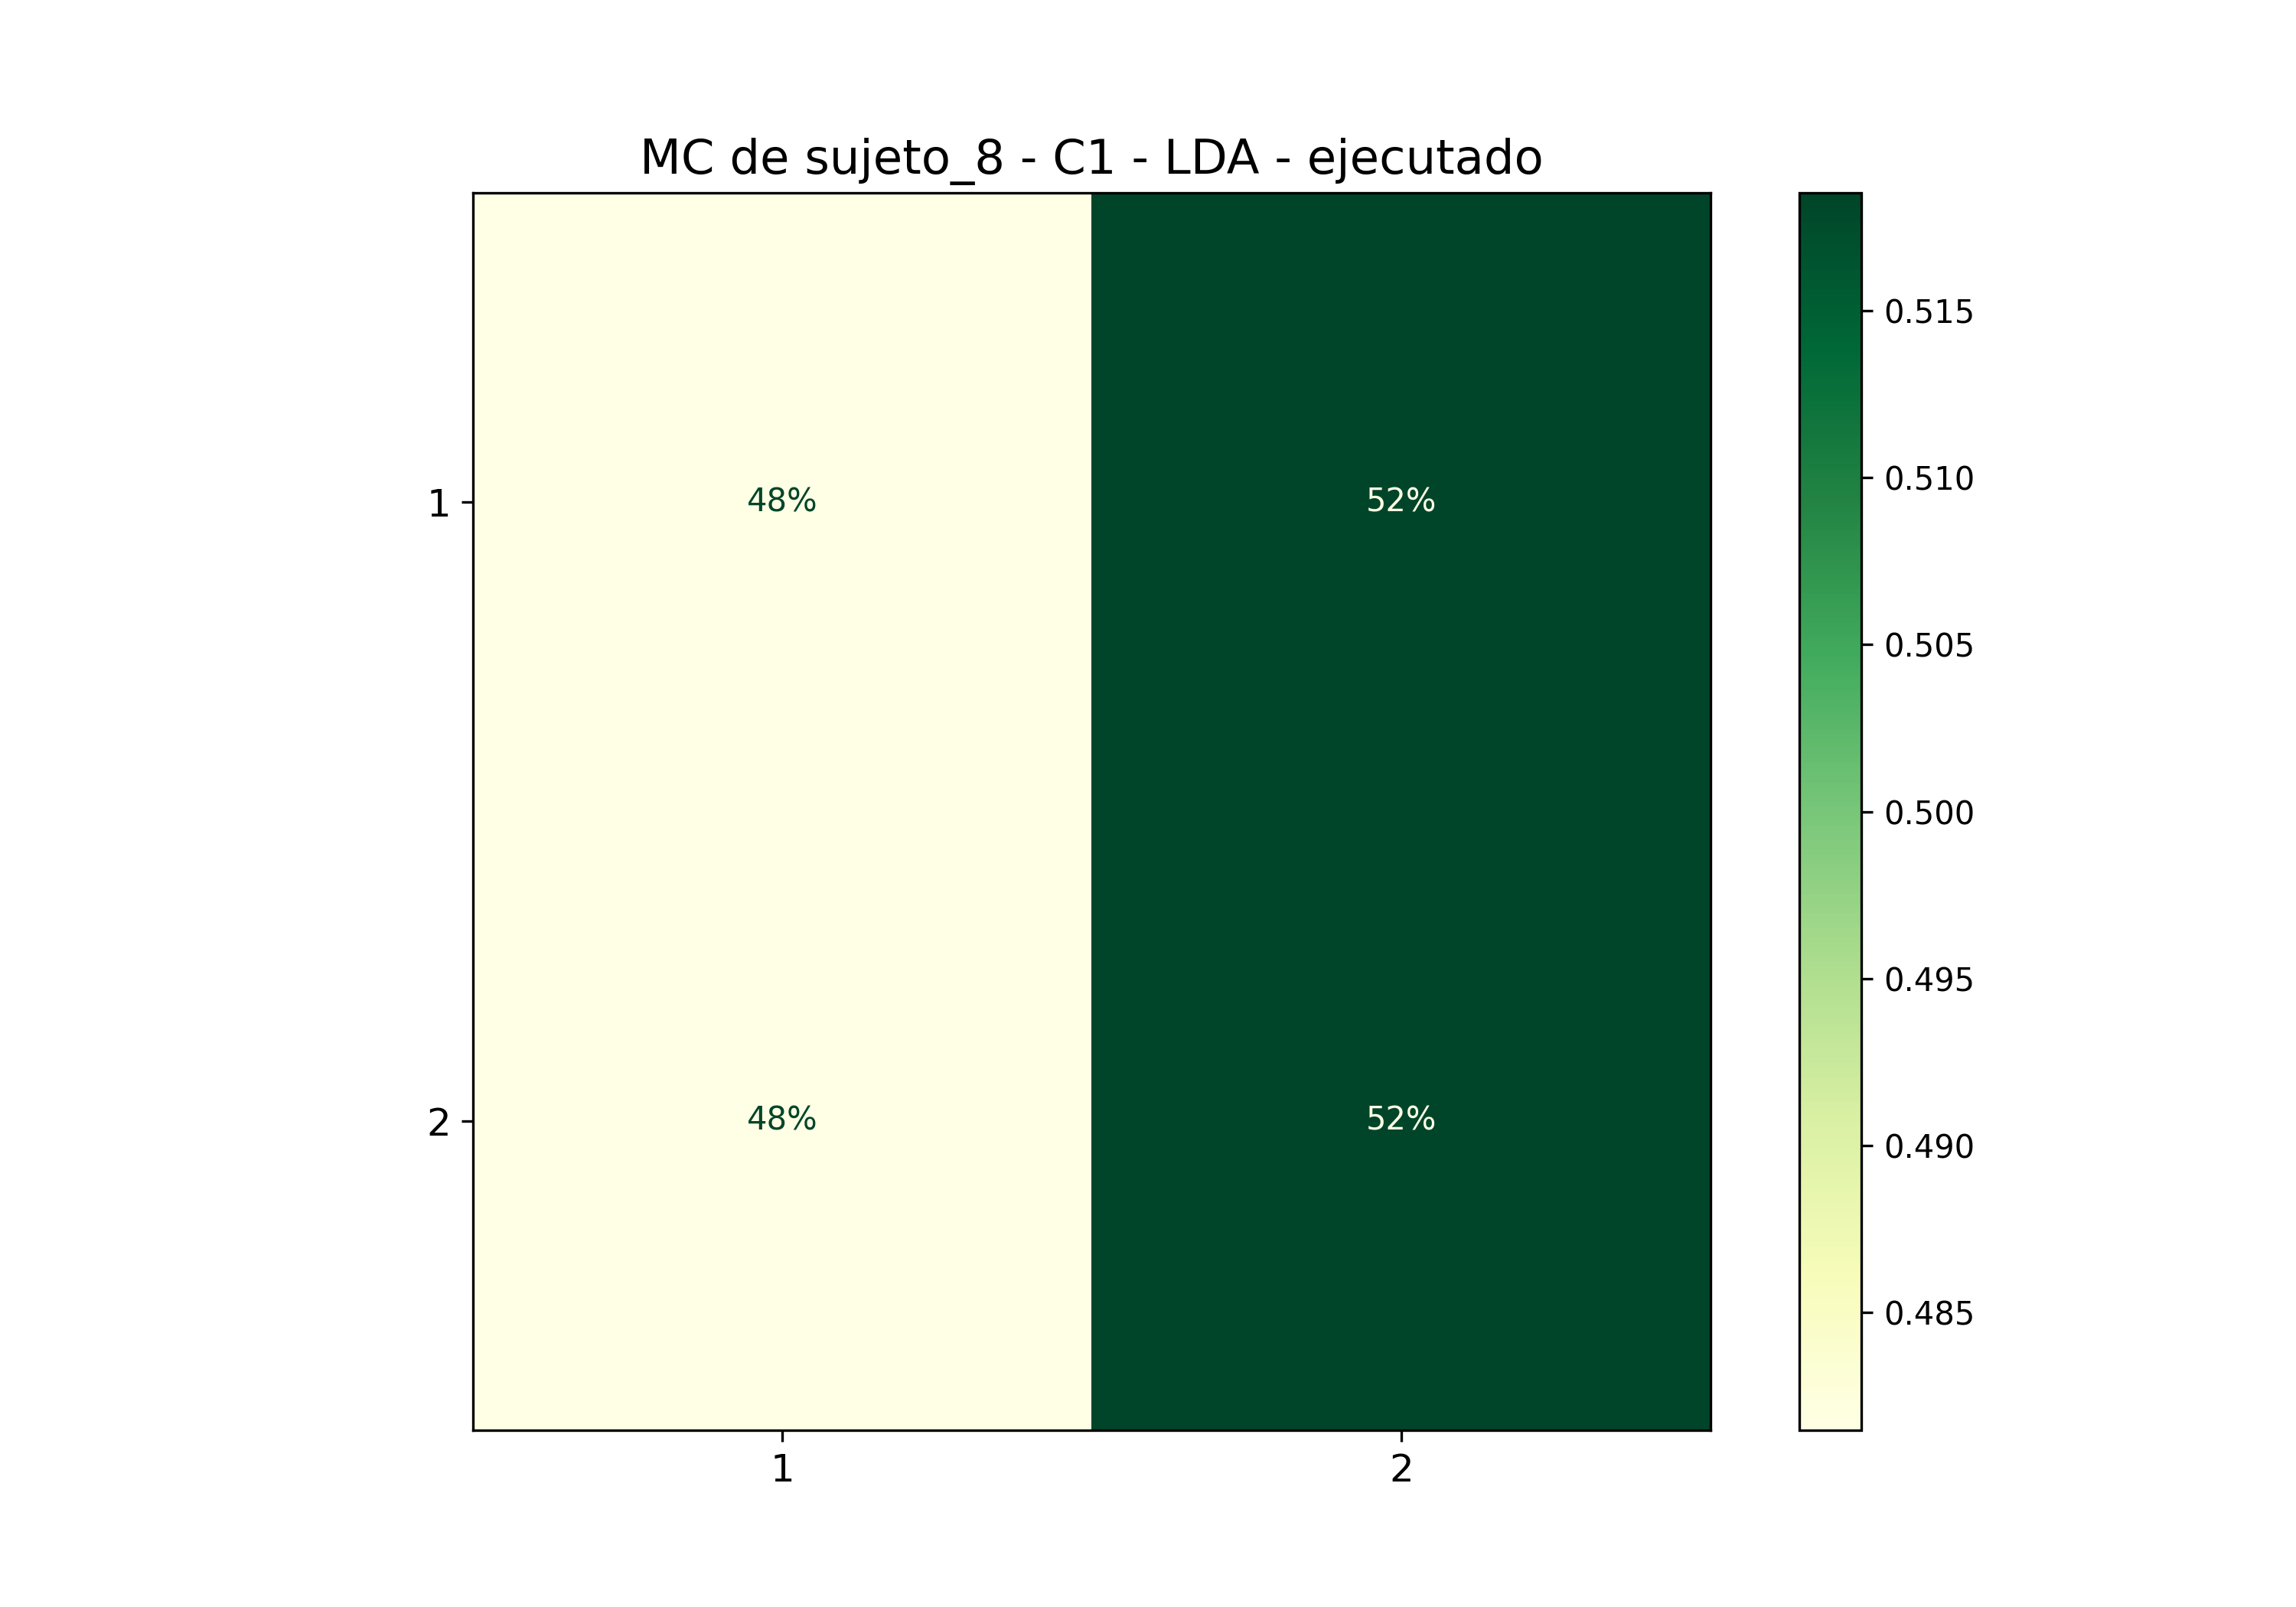

Data behind this chart, as committed beside it:
; 1; 2
1; 0,48148148148148145; 0,5185185185185185
2; 0,48148148148148145; 0,5185185185185185
